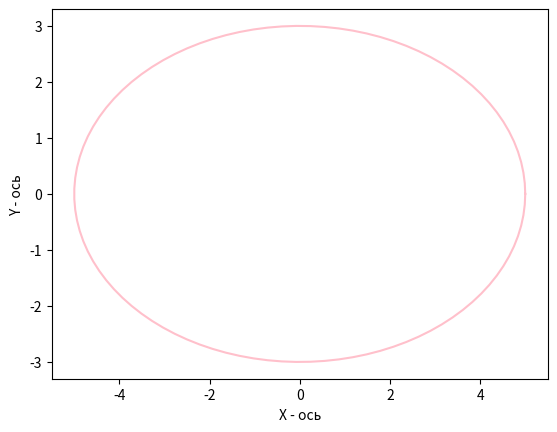

Write Python code to recreate this figure.
import numpy as np
import matplotlib.pyplot as plt 

def plot_ellips(start_angel, end_angel, N):

    h, k = 0, 0
    a = 5
    b = 3


    t = np.linspace(start_angel, end_angel, N)


    x = h + a * np.cos(t)
    y = k + b * np.sin(t)

    
    plt.plot(x, y, color='pink')
    plt.xlabel('X - ось')
    plt.ylabel('Y - ось')


plot_ellips(0, 2 * np.pi, 100)

plt.savefig('dz_lab3.png')
